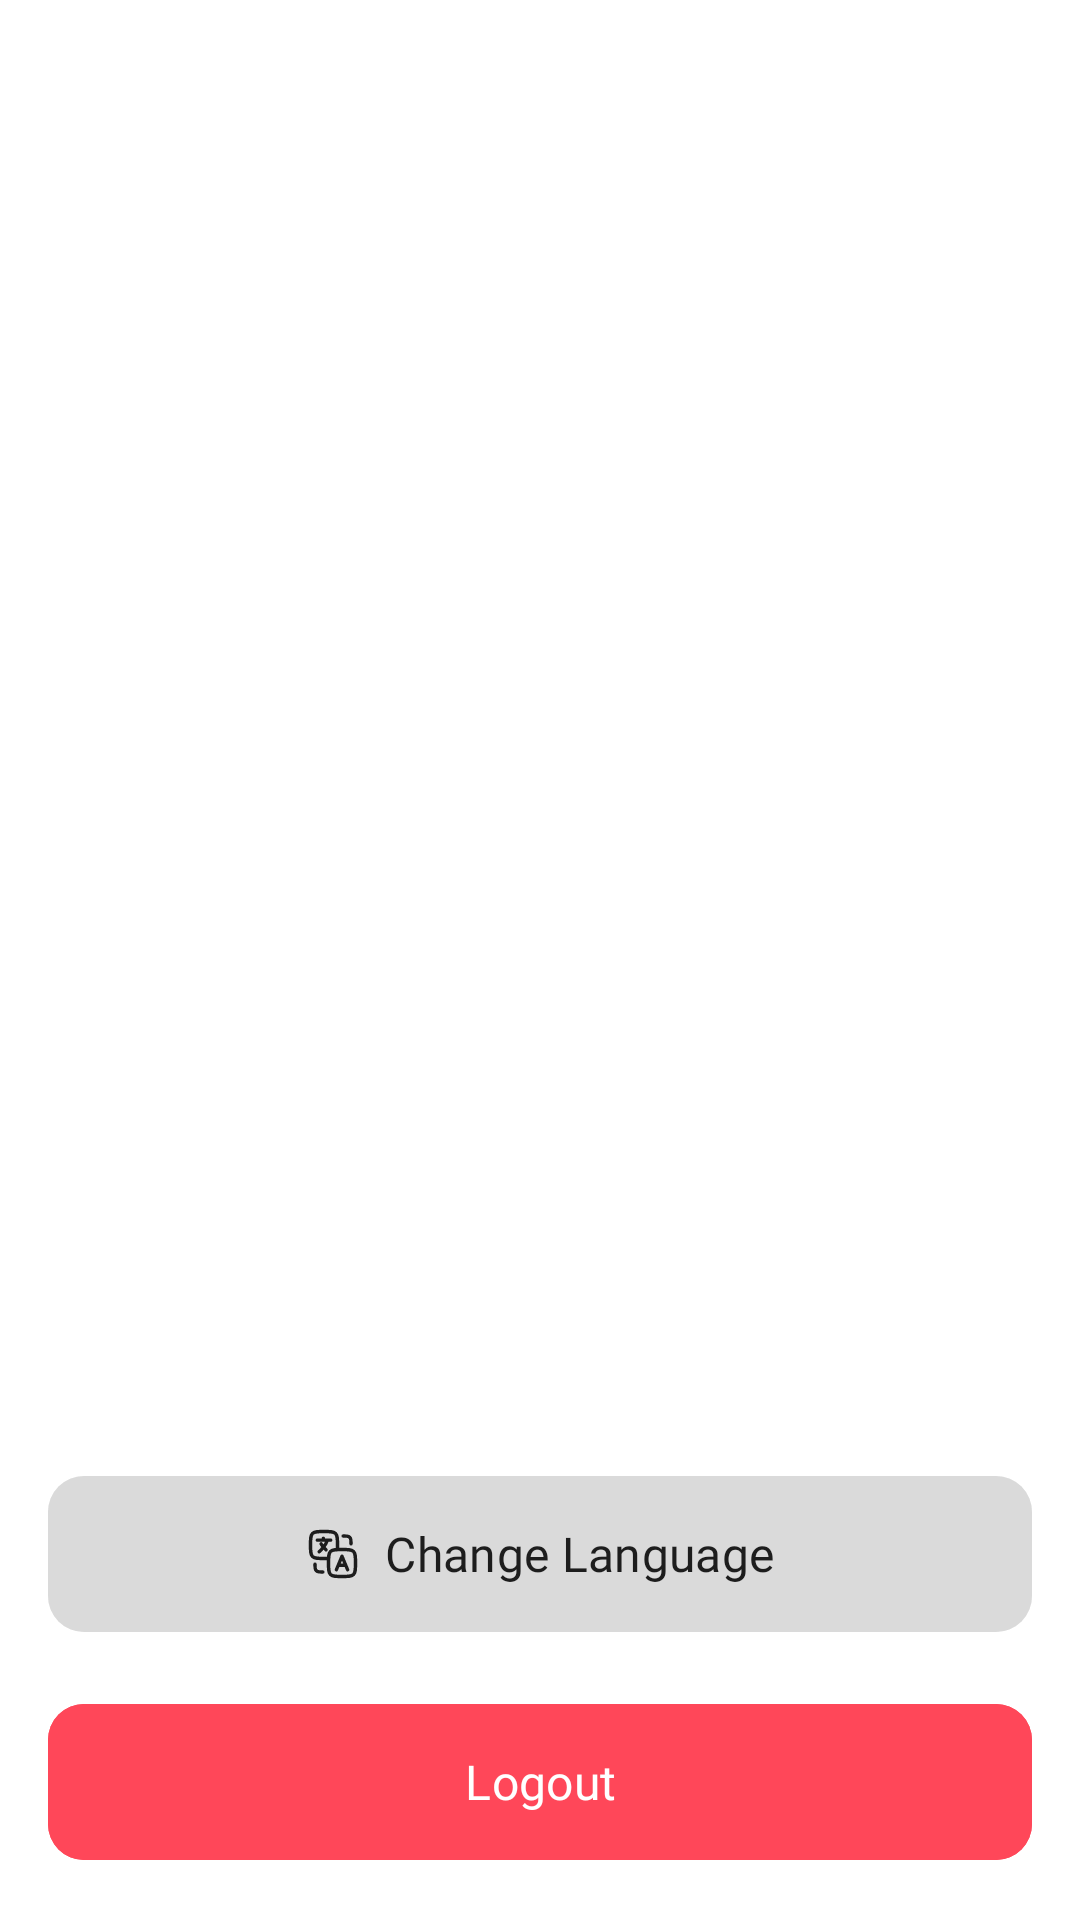

Write the Android layout XML for this screen, with the resource values it uses.
<!-- AndroidManifest.xml: application theme Theme.Storyou -->
<!-- res/layout/fragment_profile.xml -->
<?xml version="1.0" encoding="utf-8"?>
<androidx.constraintlayout.widget.ConstraintLayout xmlns:android="http://schemas.android.com/apk/res/android"
    xmlns:tools="http://schemas.android.com/tools"
    android:layout_width="match_parent"
    android:layout_height="match_parent"
    xmlns:app="http://schemas.android.com/apk/res-auto"
    tools:context=".view.pages.ProfileFragment">

    <androidx.cardview.widget.CardView
        android:id="@+id/card_photo"
        android:layout_width="150dp"
        android:layout_height="150dp"
        android:layout_marginTop="100dp"
        app:cardCornerRadius="100dp"
        app:cardElevation="0dp"
        app:layout_constraintEnd_toEndOf="parent"
        app:layout_constraintHorizontal_bias="0.498"
        app:layout_constraintStart_toStartOf="parent"
        app:layout_constraintTop_toTopOf="parent">

        <ImageView
            android:layout_width="match_parent"
            android:layout_height="match_parent"
            android:contentDescription="Profile Photo"
            android:src="@drawable/unknownperson"
            android:scaleType="centerCrop"
            tools:ignore="HardcodedText" />

    </androidx.cardview.widget.CardView>

    <TextView
        android:id="@+id/tv_name"
        android:layout_width="wrap_content"
        android:layout_height="wrap_content"
        android:layout_marginTop="20dp"
        app:layout_constraintStart_toStartOf="parent"
        app:layout_constraintEnd_toEndOf="parent"
        app:layout_constraintTop_toBottomOf="@id/card_photo"
        tools:text="Yazid Bintang"
        android:fontFamily="@font/opensans_bold"
        android:textSize="22sp" />

    <TextView
        android:id="@+id/tv_user_id"
        android:layout_width="wrap_content"
        android:layout_height="wrap_content"
        android:layout_marginTop="4dp"
        app:layout_constraintStart_toStartOf="parent"
        app:layout_constraintEnd_toEndOf="parent"
        app:layout_constraintTop_toBottomOf="@id/tv_name"
        tools:text="user-yj5pc_LARC_AgK61"
        android:fontFamily="@font/opensans_medium"
        android:textSize="16sp" />

    <com.google.android.material.button.MaterialButton
        android:id="@+id/action_change_language"
        android:layout_width="match_parent"
        android:layout_height="60dp"
        android:text="@string/change_language"
        app:icon="@drawable/translate_stroke_rounded"
        app:iconTint="@color/black"
        app:iconGravity="textStart"
        android:backgroundTint="@color/indicator_color"
        android:textColor="@color/black"
        android:textSize="16sp"
        android:layout_margin="16dp"
        android:fontFamily="@font/opensans_semibold"
        app:cornerRadius="12dp"
        app:layout_constraintStart_toStartOf="parent"
        app:layout_constraintBottom_toTopOf="@id/action_logout" />

    <com.google.android.material.button.MaterialButton
        android:id="@+id/action_logout"
        android:layout_width="match_parent"
        android:layout_height="60dp"
        android:text="@string/logout"
        android:backgroundTint="@color/error"
        android:textSize="16sp"
        android:layout_margin="16dp"
        android:fontFamily="@font/opensans_semibold"
        app:cornerRadius="12dp"
        app:layout_constraintStart_toStartOf="parent"
        app:layout_constraintBottom_toBottomOf="parent" />

</androidx.constraintlayout.widget.ConstraintLayout>
<!-- resources referenced by this layout -->
<resources>
  <color name="black">#1D1D1D</color>
  <color name="error">#FF4759</color>
  <color name="indicator_color">#7ECDCDCD</color>
  <!-- drawable translate_stroke_rounded: vector/xml drawable (drawable, 2363 chars, omitted) -->
  <string name="change_language">Change Language</string>
  <string name="logout">Logout</string>
  <style name="Theme.Storyou" parent="Base.Theme.Storyou" />
  <style name="Base.Theme.Storyou" parent="Theme.Material3.DayNight.NoActionBar">
          
          <item name="colorPrimary">@color/primary</item>
          <item name="colorOnPrimary">@color/white</item>
          <item name="backgroundColor">@color/white</item>
          <item name="colorOnBackground">@color/black</item>
          <item name="android:colorBackground">@color/white</item>
          <item name="android:windowIsTranslucent">true</item>
      </style>
  <color name="primary">#C167FF</color>
  <color name="white">#FFFFFF</color>
</resources>
